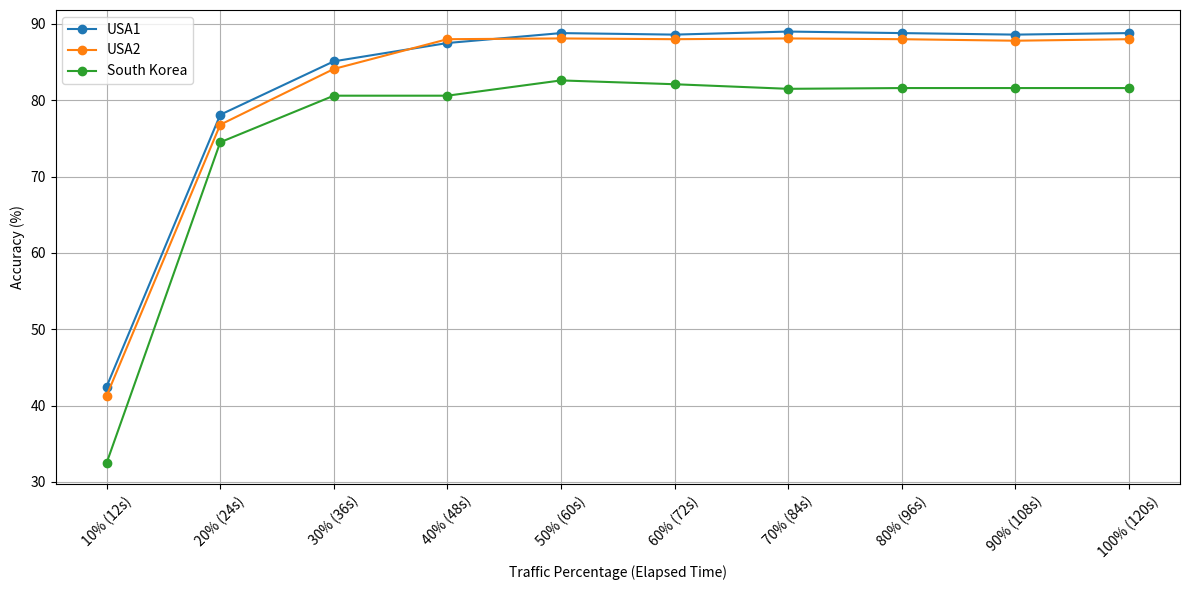

Write the Python code that produced this figure.
import matplotlib.pyplot as plt
import os

# X-axis: Traffic percentages and corresponding time (in seconds)
percentages = [10, 20, 30, 40, 50, 60, 70, 80, 90, 100]
time_labels = ["10% (12s)", "20% (24s)", "30% (36s)", "40% (48s)", "50% (60s)",
               "60% (72s)", "70% (84s)", "80% (96s)", "90% (108s)", "100% (120s)"]

# Accuracy values for each setting
usa1 = [42.5, 78.1, 85.1, 87.5, 88.8, 88.6, 89.0, 88.8, 88.6, 88.8]
usa2 = [41.3, 76.8, 84.1, 88.0, 88.1, 88.0, 88.1, 88.0, 87.8, 88.0]
korea = [32.5, 74.5, 80.6, 80.6, 82.6, 82.1, 81.5, 81.6, 81.6, 81.6]

# Create the plot
plt.figure(figsize=(12, 6))
plt.plot(percentages, usa1, marker='o', label='USA1')
plt.plot(percentages, usa2, marker='o', label='USA2')
plt.plot(percentages, korea, marker='o', label='South Korea')

# X-axis and labels
plt.xticks(percentages, time_labels, rotation=45)
plt.xlabel('Traffic Percentage (Elapsed Time)')
plt.ylabel('Accuracy (%)')
#plt.title('Accuracy vs Traffic Percentage (Elapsed Time) Across Locations')
plt.grid(True)
plt.legend()
plt.tight_layout()

# Save and show the figure
#plt.savefig('fig7_wtcm.png')

# Ensure the directory exists
output_dir = "./fig_repository"
os.makedirs(output_dir, exist_ok=True)

# Full path for saving the image
image_path = os.path.join(output_dir, "fig7_wtcm.png")

# Save the figure
plt.savefig(image_path, dpi=300, bbox_inches='tight')
print(f"Figure saved to: {image_path}")
#plt.show()